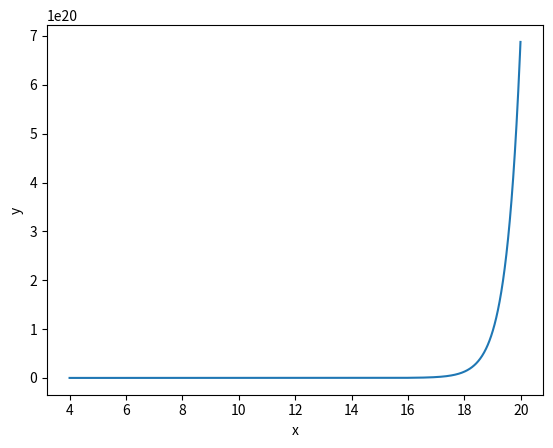

The matplotlib source for this figure:
"""
integration_with_scipy.py
calculates the integral of a sine function
"""

# Import needed functions."
import numpy as np
from scipy import integrate
import matplotlib.pyplot as plotlib

# Define parameters.
x_start = 4
x_stop = 20
x_steps_interval = 0.01

# Define an array of data points.
x_values = np.arange(x_start, x_stop, x_steps_interval)
y_values = np.exp(2*x_values+8)

# Plot the function curve.
plotlib.plot(x_values, y_values)

# Define a lambda function for integration over x values.
integration_function = lambda x: np.exp(2*x+8)

# Calculate the integral.
integral, error = integrate.quad(integration_function, x_start, x_stop)

# Print the integration results.
print("Integral Value:")
print(integral)
print("Integration Error:")
print(error)

# Display the plot.
plotlib.xlabel('x')
plotlib.ylabel('y')
plotlib.show()
